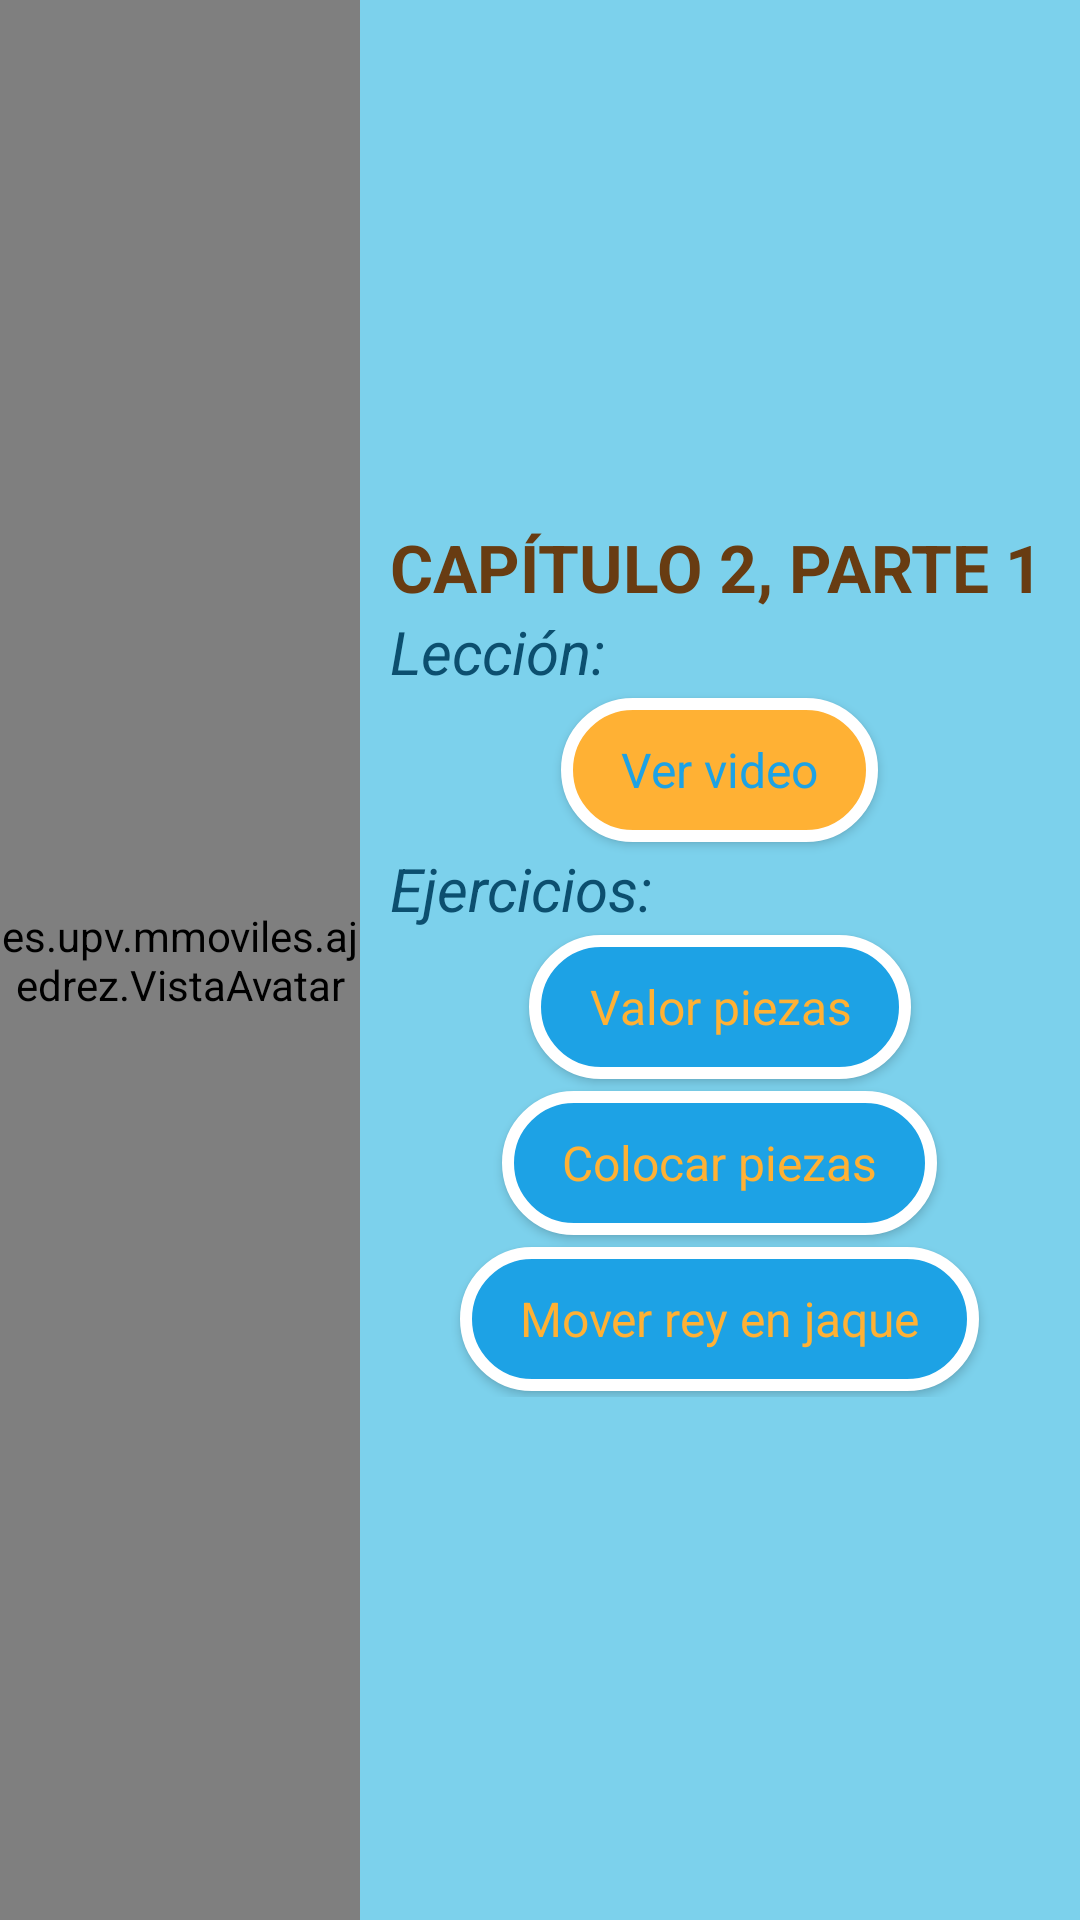

Produce the Android XML layout that renders to this screen, including the resource entries it uses.
<!-- AndroidManifest.xml: application theme Theme.AppCompat.Light.NoActionBar.FullScreen -->
<!-- res/layout/capitulo2_parte1.xml -->
<?xml version="1.0" encoding="utf-8"?>
<LinearLayout xmlns:android="http://schemas.android.com/apk/res/android"
    xmlns:tools="http://schemas.android.com/tools"
    android:id="@+id/capitulo1"
    android:layout_width="match_parent"
    android:layout_height="match_parent"
    android:background="@color/fondoPrincipal"
    android:orientation="horizontal"
    tools:context="es.upv.mmoviles.ajedrez.MainActivity">

    <es.upv.mmoviles.ajedrez.VistaAvatar
        android:id="@+id/vistaAvatar1"
        android:layout_width="0dp"
        android:layout_height="match_parent"
        android:layout_weight="1" />

    <LinearLayout
        android:layout_width="0dp"
        android:layout_height="match_parent"
        android:layout_weight="2"
        android:gravity="center"
        android:padding="10dp"
        android:orientation="vertical">

        <Space
            android:layout_width="match_parent"
            android:layout_height="0dp"
            android:layout_weight="1"/>

        <TextView
            android:id="@+id/textoCapitulo21"
            android:layout_width="match_parent"
            android:layout_height="wrap_content"
            android:gravity="start|center_vertical"
            android:text="@string/capitulo2_parte1"
            android:textAllCaps="true"
            android:textColor="@color/tituloCapitulo1"
            android:textSize="@dimen/textSizeTituloCapitulos"
            android:textStyle="normal|bold" />

        <TextView
            android:id="@+id/textoLeccion"
            android:layout_width="match_parent"
            android:layout_height="wrap_content"
            android:gravity="start|center_vertical"
            android:text="@string/leccion"
            android:textAllCaps="false"
            android:textColor="@color/tituloCapitulo2"
            android:textSize="@dimen/textSizeSubTituloCapitulos"
            android:textStyle="italic" />

        <Button
            android:id="@+id/boton12"
            style="@style/boton.1"
            android:layout_width="wrap_content"
            android:layout_height="wrap_content"
            android:onClick="boton12"
            android:text="@string/verVideo" />

        <TextView
            android:id="@+id/textoEjercicios"
            android:layout_width="match_parent"
            android:layout_height="wrap_content"
            android:gravity="start|center_vertical"
            android:text="@string/ejercicios"
            android:textAllCaps="false"
            android:textColor="@color/tituloCapitulo2"
            android:textSize="@dimen/textSizeSubTituloCapitulos"
            android:textStyle="italic" />

        <ScrollView
            android:layout_width="match_parent"
            android:layout_height="wrap_content"
            android:fillViewport="true"
            android:orientation="vertical"
            android:scrollbarStyle="outsideOverlay">

            <LinearLayout
                android:layout_width="match_parent"
                android:layout_height="wrap_content"
                android:layout_gravity="center_vertical"
                android:gravity="center_vertical|center"
                android:orientation="vertical">

                <Button
                    android:id="@+id/boton13"
                    style="@style/boton.2"
                    android:layout_width="wrap_content"
                    android:layout_height="wrap_content"
                    android:onClick="boton13"
                    android:text="@string/ej1Capitulo2Parte1" />

                <Button
                    android:id="@+id/boton14"
                    style="@style/boton.2"
                    android:layout_width="wrap_content"
                    android:layout_height="wrap_content"
                    android:onClick="boton14"
                    android:text="@string/ej2Capitulo2Parte1" />

                <Button
                    android:id="@+id/boton15"
                    style="@style/boton.2"
                    android:layout_width="wrap_content"
                    android:layout_height="wrap_content"
                    android:onClick="boton15"
                    android:text="@string/ej3Capitulo2Parte1"
                    android:textColor="@color/botonFondo2" />

            </LinearLayout>
        </ScrollView>
        <Space
            android:layout_width="match_parent"
            android:layout_height="0dp"
            android:layout_weight="1"/>
    </LinearLayout>
</LinearLayout>
<!-- resources referenced by this layout -->
<resources>
  <color name="botonFondo2">#ffb134</color>
  <color name="fondoPrincipal">#7CD1EC</color>
  <color name="tituloCapitulo1">#683c12</color>
  <color name="tituloCapitulo2">#0C4F6F</color>
  <dimen name="textSizeSubTituloCapitulos">20sp</dimen>
  <dimen name="textSizeTituloCapitulos">22sp</dimen>
  <string name="capitulo2_parte1">Capítulo 2, parte 1</string>
  <string name="ej1Capitulo2Parte1">Valor piezas</string>
  <string name="ej2Capitulo2Parte1">Colocar piezas</string>
  <string name="ej3Capitulo2Parte1">Mover rey en jaque</string>
  <string name="ejercicios">Ejercicios:</string>
  <string name="leccion">Lección:</string>
  <string name="verVideo">Ver video</string>
  <style name="boton.1" parent="@style/boton">
          <item name="android:textColor">@color/botonFondo1</item>
          <item name="android:background">@drawable/boton2</item>
      </style>
  <style name="boton.2" parent="@style/boton">
          <item name="android:textColor">@color/botonFondo2</item>
          <item name="android:background">@drawable/boton1</item>
      </style>
  <style name="Theme.AppCompat.Light.NoActionBar.FullScreen" parent="Theme.AppCompat.Light.DarkActionBar">
          <item name="windowNoTitle">true</item>
          <item name="windowActionBar">false</item>
          <item name="android:windowFullscreen">true</item>
          <item name="android:windowContentOverlay">@null</item>
      </style>
  <style name="boton" parent="@android:style/Widget.Button">
          <item name="android:textSize">@dimen/textsize_botones</item>
          <item name="android:layout_margin">@dimen/botonLayoutMargin</item>
          <item name="android:textAllCaps">false</item>
          <item name="android:paddingTop">@dimen/botonPaddingTop</item>
          <item name="android:paddingBottom">@dimen/botonPaddingBottom</item>
          <item name="android:paddingLeft">@dimen/botonPaddingLeft</item>
          <item name="android:paddingRight">@dimen/botonPaddingRight</item>
      </style>
  <color name="botonFondo1">#1da2e5</color>
  <!-- drawable boton1 (drawable) -->
  <?xml version="1.0" encoding="utf-8"?>
  <selector xmlns:android="http://schemas.android.com/apk/res/android" >
      <item android:state_pressed="true">
          <shape android:shape="rectangle" >
              <corners android:radius="@dimen/radio_marco_botones"/>
              <stroke android:width="@dimen/grosor_marco_botones" android:color="@color/botonMarco"/>
              <solid android:color="@color/botonMarco"/>
          </shape>
      </item>
      <item>
          <shape android:shape="rectangle">
              <corners android:radius="@dimen/radio_marco_botones"/>
              <stroke android:width="@dimen/grosor_marco_botones" android:color="@color/botonMarco"/>
              <solid android:color="@color/botonFondo1"/>
          </shape>
      </item>
  </selector>
  <dimen name="textsize_botones">16sp</dimen>
  <dimen name="botonLayoutMargin">2dp</dimen>
  <dimen name="botonPaddingTop">0sp</dimen>
  <dimen name="botonPaddingBottom">0sp</dimen>
  <dimen name="botonPaddingLeft">20sp</dimen>
  <dimen name="botonPaddingRight">20sp</dimen>
  <dimen name="radio_marco_botones">30dp</dimen>
  <dimen name="grosor_marco_botones">4dp</dimen>
  <color name="botonMarco">#FFFFFF</color>
</resources>
